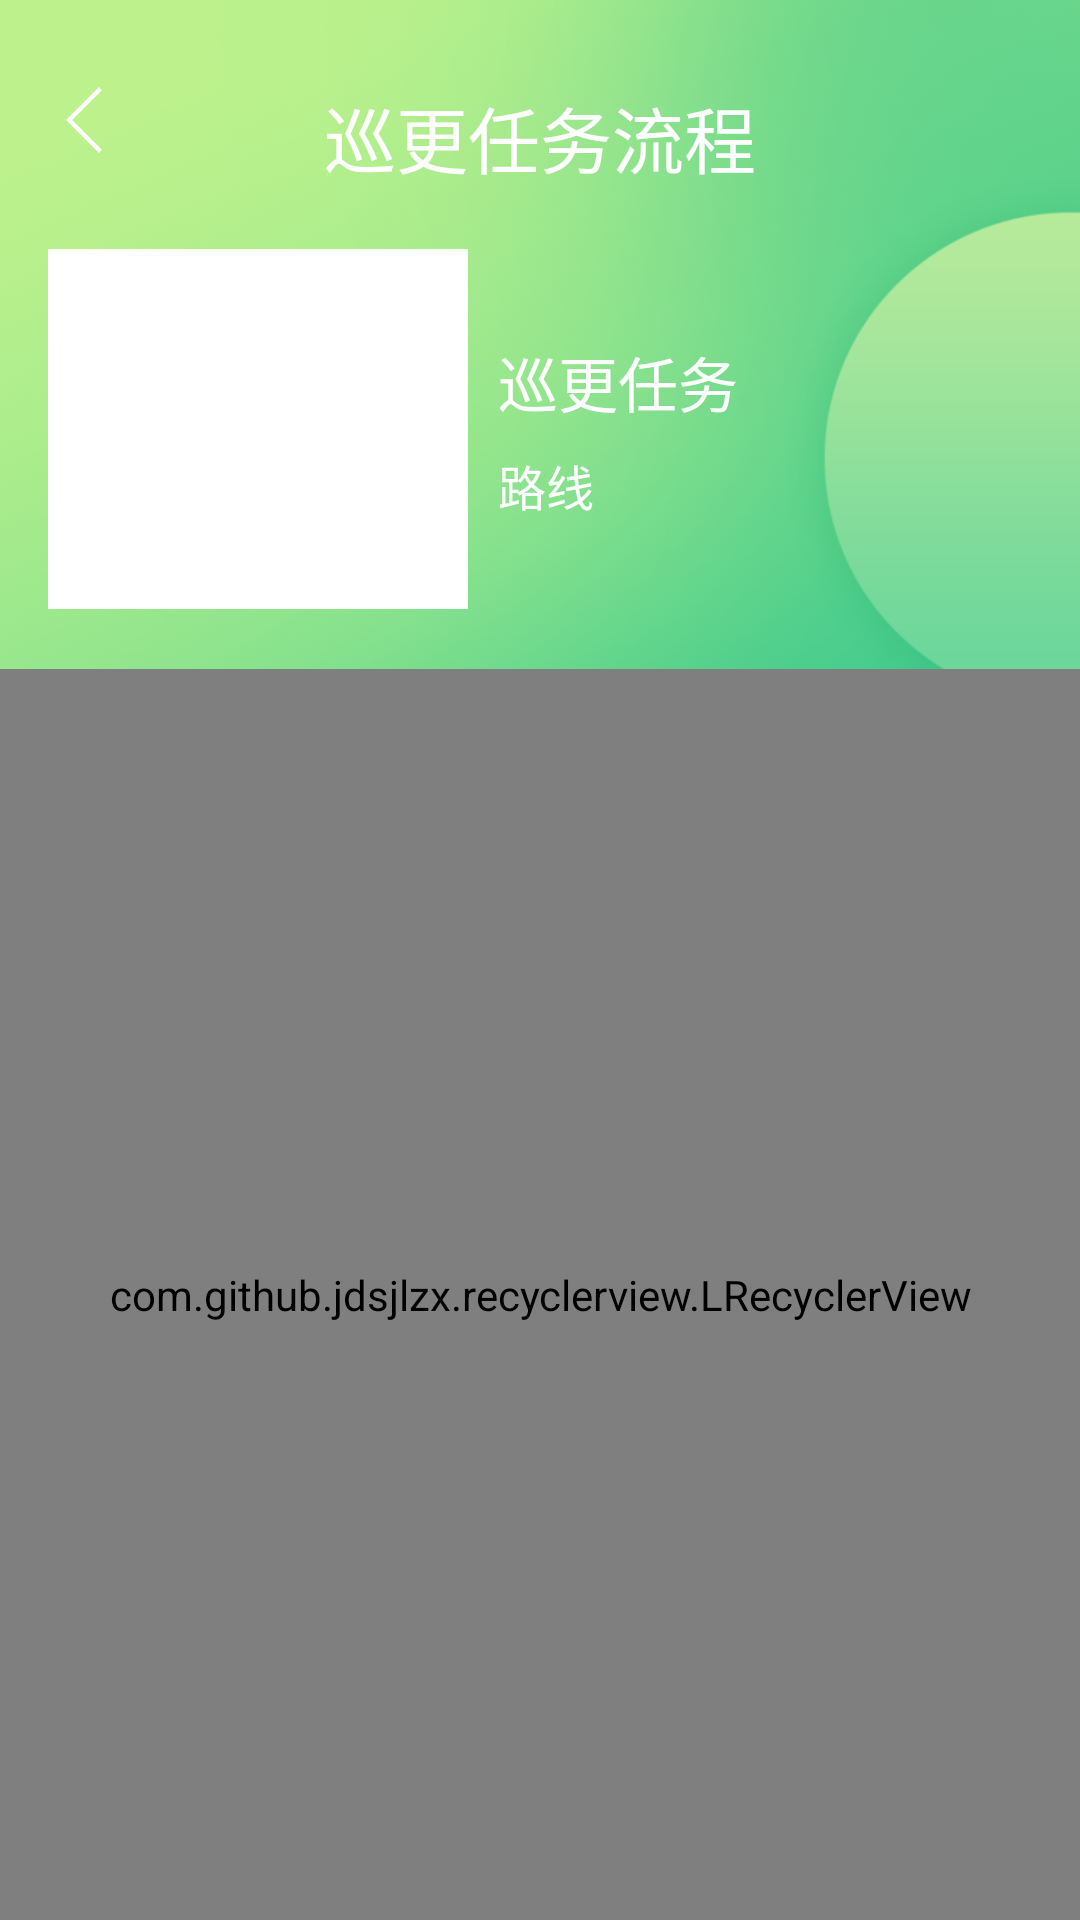

This screen was rendered from an Android layout file. Write that file and the resources it references.
<!-- AndroidManifest.xml: application theme AppTheme -->
<!-- res/layout/activity_ren_wu_liu_cheng.xml -->
<?xml version="1.0" encoding="utf-8"?>
<LinearLayout xmlns:android="http://schemas.android.com/apk/res/android"
    xmlns:tools="http://schemas.android.com/tools"
    android:layout_width="match_parent"
    android:orientation="vertical"
    android:background="@drawable/bg"
    android:layout_height="match_parent"
    tools:context="com.xiaojun.xungengapp.ui.RenWuLiuChengActivity">

    <RelativeLayout
        android:layout_marginTop="28dp"
        android:layout_width="match_parent"
        android:layout_height="wrap_content">

    <ImageView
        android:layout_width="wrap_content"
        android:src="@drawable/ic_back"
        android:layout_marginLeft="16dp"
        android:id="@+id/back"
        android:layout_height="wrap_content" />

        <TextView
            android:text="巡更任务流程"
            android:layout_centerHorizontal="true"
            android:textSize="24sp"
            android:textColor="@color/write"
            android:layout_width="wrap_content"
            android:layout_height="wrap_content" />


    </RelativeLayout>

    <RelativeLayout
        android:layout_width="match_parent"
        android:layout_marginTop="20dp"
        android:layout_marginBottom="20dp"
        android:layout_height="120dp">

        <ImageView
            android:layout_width="140dp"
            android:background="@color/write"
            android:id="@+id/touxiang"
            android:layout_marginLeft="16dp"
            android:layout_height="120dp" />

        <LinearLayout
            android:orientation="vertical"
            android:gravity="center_vertical"
            android:layout_toRightOf="@+id/touxiang"
            android:layout_width="match_parent"
            android:layout_height="match_parent">
            <TextView
                android:text="巡更任务"
                android:textSize="20sp"
                android:id="@+id/renwu"
                android:textColor="@color/write"
                android:layout_marginLeft="10dp"
                android:layout_width="wrap_content"
                android:layout_height="wrap_content" />

            <TextView
                android:text="路线"
                android:textSize="16sp"
                android:layout_marginLeft="10dp"
                android:textColor="@color/write"
                android:layout_marginTop="8dp"
                android:layout_width="wrap_content"
                android:layout_height="wrap_content" />


        </LinearLayout>


    </RelativeLayout>



    <com.github.jdsjlzx.recyclerview.LRecyclerView
        android:id="@+id/recyclerView"
        android:background="#E5FBF6"
        android:layout_width="match_parent"
        android:layout_height="match_parent"/>


</LinearLayout>
<!-- resources referenced by this layout -->
<resources>
  <color name="write">#ffffff</color>
  <!-- drawable bg: png bitmap (drawable-hdpi, 180801 bytes) -->
  <!-- drawable ic_back: png bitmap (drawable-hdpi, 319 bytes) -->
  <style name="AppTheme" parent="@style/Theme.AppCompat.NoActionBar">
          <item name="android:listDivider">@drawable/divider</item>
      </style>
  <!-- drawable divider (drawable) -->
  <?xml version="1.0" encoding="utf-8"?>
  <shape xmlns:android="http://schemas.android.com/apk/res/android"
      android:shape="rectangle">
      <solid android:color="#d7d8dc"/>
      <size android:width="4dp" android:height="4dp"/>
  </shape>
</resources>
